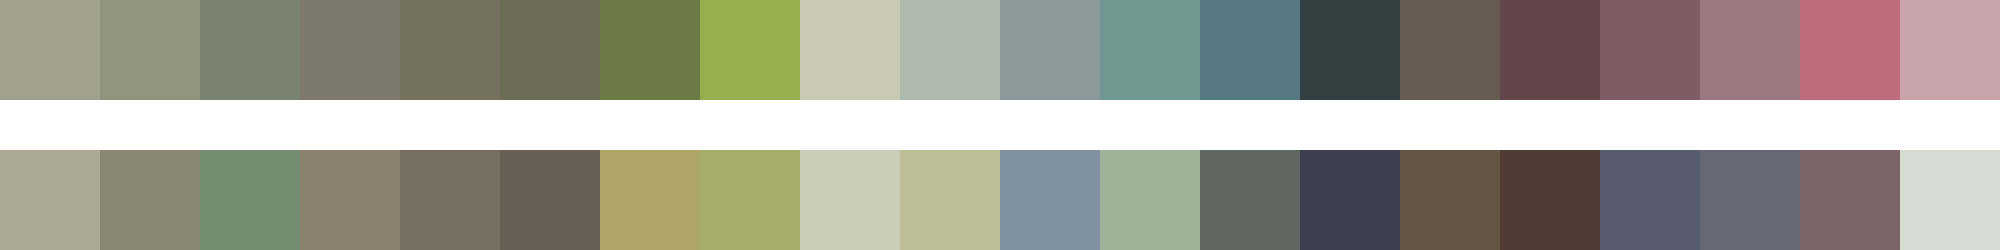

The file beside this chart, header and first rows:
#a1a18f	#90937e	#78846f	#7d796c	#747161	#6a6c55	#6b7c45	#96af4e	#c8c9b4	#acb9ab	#8b9a98	#709791	#557883	#324043	#655b51	#62464b	#7d5c66	#997881	#bf6b7b	#c8a4a9
#ada893	#8c8771	#738b70	#89816d	#766e61	#675f53	#ada666	#a6af6a	#cbcdbb	#bcbf96	#818fa3	#9eb297	#5f685f	#3b3f4e	#635544	#503c34	#565b6e	#676873	#7b6568	#d8ddd4
